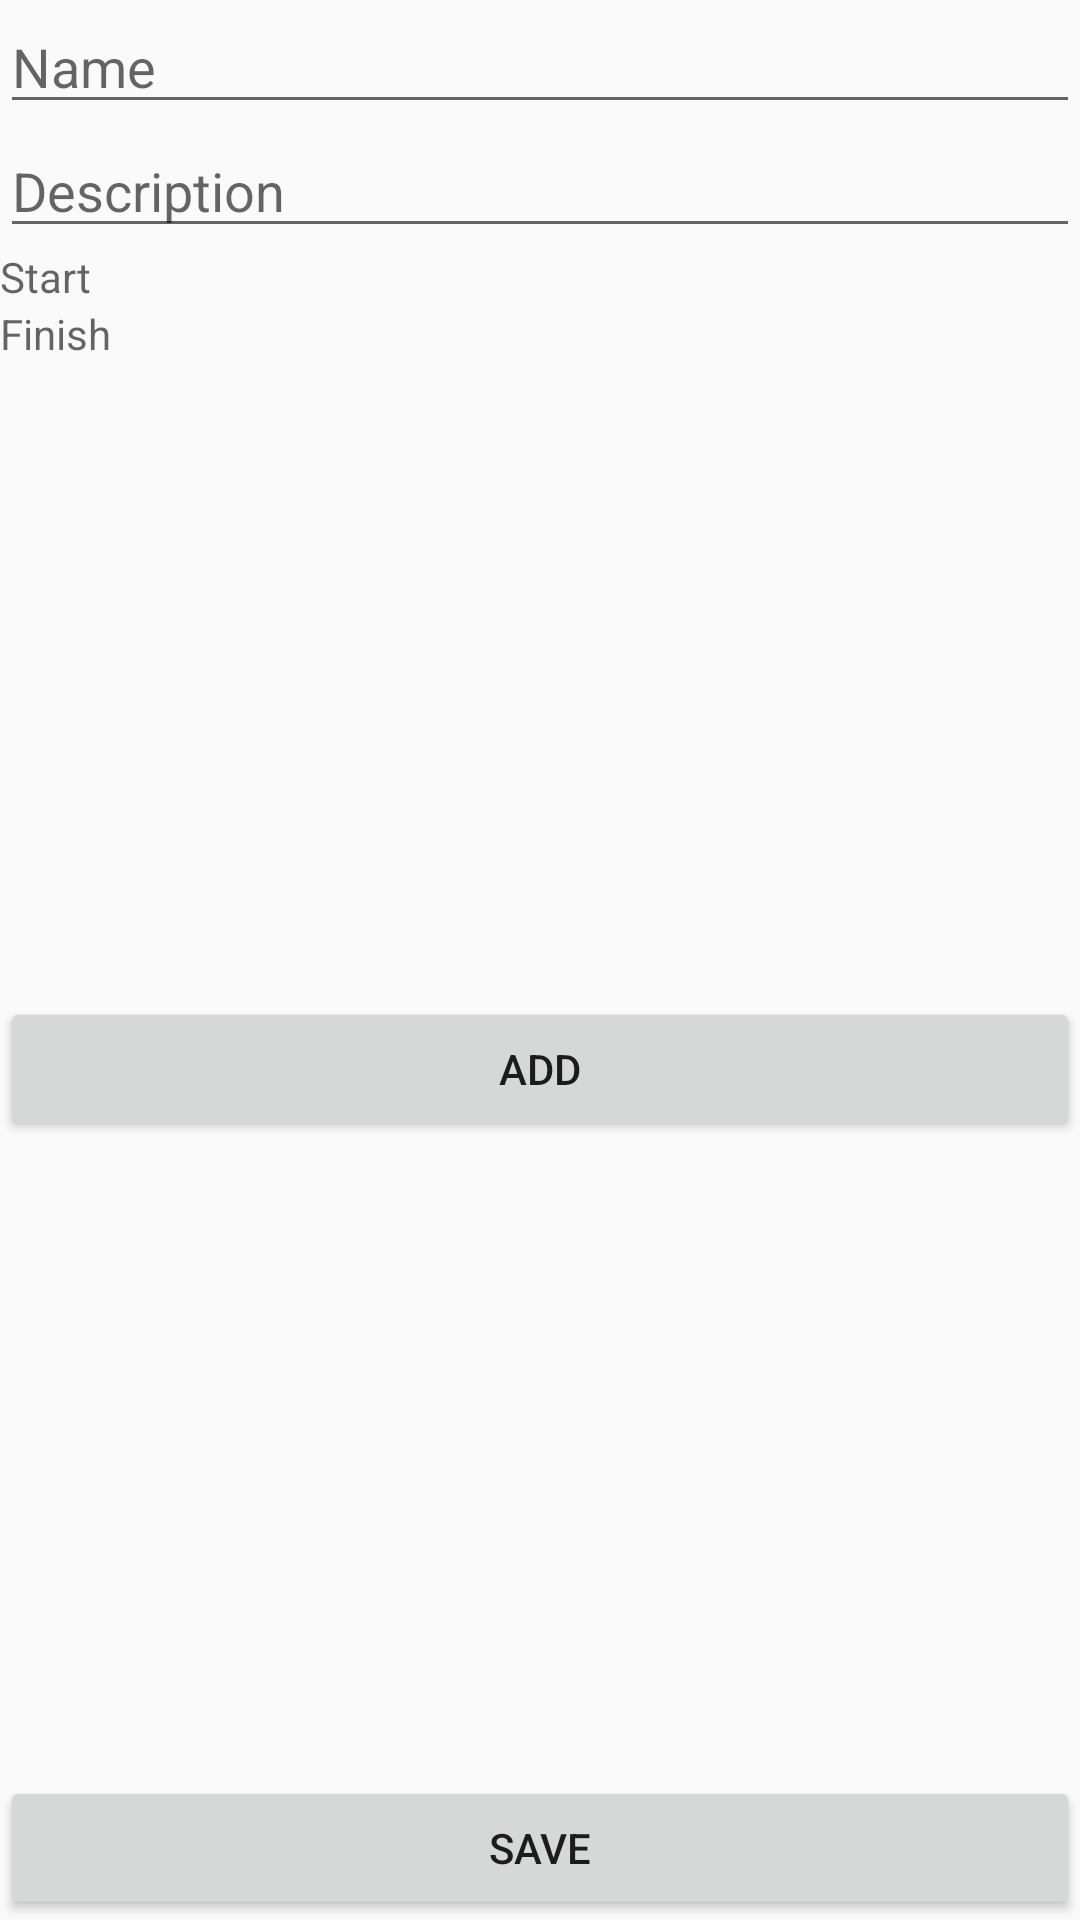

This screen was rendered from an Android layout file. Write that file and the resources it references.
<!-- AndroidManifest.xml: application theme AppTheme -->
<!-- res/layout/add_task_fragment.xml -->
<?xml version="1.0" encoding="utf-8"?>
<androidx.coordinatorlayout.widget.CoordinatorLayout
    xmlns:android="http://schemas.android.com/apk/res/android"
    xmlns:app="http://schemas.android.com/apk/res-auto"
    xmlns:tools="http://schemas.android.com/tools"
    android:layout_width="match_parent"
    android:layout_height="match_parent">

    <androidx.constraintlayout.widget.ConstraintLayout
        android:layout_width="match_parent"
        android:layout_height="match_parent">

        <LinearLayout
            android:id="@+id/linearLayout"
            android:layout_width="match_parent"
            android:layout_height="wrap_content"
            android:orientation="vertical"
            app:layout_constraintEnd_toEndOf="parent"
            app:layout_constraintStart_toStartOf="parent"
            app:layout_constraintTop_toTopOf="parent"
            tools:context=".ui.create_task.CreateTaskFragment">


            <EditText
                android:id="@+id/editTextTitle"
                android:layout_width="match_parent"
                android:layout_height="wrap_content"
                android:autofillHints=""
                android:ems="10"
                android:hint="@string/editName"
                android:inputType="textPersonName" />

            <EditText
                android:id="@+id/editTextDescription"
                android:layout_width="match_parent"
                android:layout_height="wrap_content"
                android:autofillHints=""
                android:ems="10"
                android:hint="@string/editDescription"
                android:inputType="textPersonName" />

            <TextView
                android:id="@+id/editTextAddStartTime"
                android:layout_width="match_parent"
                android:layout_height="wrap_content"
                android:autofillHints=""
                android:ems="10"
                android:hint="@string/editStart"/>

            <TextView
                android:id="@+id/editTextAddFinishTime"
                android:layout_width="match_parent"
                android:layout_height="wrap_content"
                android:autofillHints=""
                android:ems="10"
                android:hint="@string/editFinish"/>

        </LinearLayout>

        <ScrollView
            android:layout_width="0dp"
            android:layout_height="wrap_content"
            app:layout_constraintBottom_toTopOf="@+id/buttonSave"
            app:layout_constraintEnd_toEndOf="parent"
            app:layout_constraintStart_toStartOf="parent"
            app:layout_constraintTop_toBottomOf="@+id/linearLayout">

            <LinearLayout
                android:layout_width="match_parent"
                android:layout_height="wrap_content"
                android:orientation="vertical">

                <Button
                    android:id="@+id/btn_attach"
                    android:layout_width="match_parent"
                    android:layout_height="match_parent"
                    android:text="@string/add" />
            </LinearLayout>
        </ScrollView>

        <Button
            android:id="@+id/buttonSave"
            android:layout_width="match_parent"
            android:layout_height="wrap_content"
            android:text="@string/buttonSave"
            app:layout_constraintBottom_toBottomOf="parent"
            app:layout_constraintEnd_toEndOf="parent"
            app:layout_constraintStart_toStartOf="parent" />

        <ProgressBar
            android:id="@+id/progressBar2"
            style="?android:attr/progressBarStyle"
            android:layout_width="match_parent"
            android:layout_height="wrap_content"
            android:visibility="gone"
            app:layout_constraintBottom_toBottomOf="parent"
            app:layout_constraintEnd_toEndOf="parent"
            app:layout_constraintStart_toStartOf="parent"
            app:layout_constraintTop_toTopOf="parent" />

    </androidx.constraintlayout.widget.ConstraintLayout>

    <include layout="@layout/choice_upload"/>
</androidx.coordinatorlayout.widget.CoordinatorLayout>
<!-- res/layout/choice_upload.xml (included above) -->
<?xml version="1.0" encoding="utf-8"?>
<LinearLayout xmlns:android="http://schemas.android.com/apk/res/android"
    xmlns:app="http://schemas.android.com/apk/res-auto"
    android:orientation="horizontal"
    android:layout_width="match_parent"
    android:layout_height="@dimen/bottom_sheet_height"
    app:layout_behavior="com.google.android.material.bottomsheet.BottomSheetBehavior"
    app:behavior_hideable = "true"
    app:behavior_peekHeight = "0dp"
    android:id="@+id/bottom_sheet_choice"
    android:background="@color/colorAccent">

    <ImageView
        android:id="@+id/btn_attach_image"
        android:layout_width="@dimen/btn_bottom_sheet_width"
        android:layout_height="match_parent"
        android:src="@drawable/ic_baseline_image_24" />

    <ImageView
        android:id="@+id/btn_attach_file"
        android:layout_width="@dimen/btn_bottom_sheet_width"
        android:layout_height="match_parent"
        android:src="@drawable/ic_baseline_insert_drive_file_24" />
</LinearLayout>
<!-- resources referenced by this layout -->
<resources>
  <dimen name="bottom_sheet_height">70dp</dimen>
  <dimen name="btn_bottom_sheet_width">50dp</dimen>
  <string name="add">add</string>
  <string name="buttonSave">Save</string>
  <string name="editDescription">Description</string>
  <string name="editFinish">Finish</string>
  <string name="editName">Name</string>
  <string name="editStart">Start</string>
  <style name="AppTheme" parent="Theme.AppCompat.Light.DarkActionBar">
          
          <item name="colorPrimary">@color/colorPrimary</item>
          <item name="colorPrimaryDark">@color/colorPrimaryDark</item>
          <item name="colorAccent">@color/colorAccent</item>
      </style>
  <!-- not gathered from this repository: default colours our renderer supplied (Android Studio template values) -->
  <color name="colorPrimary">#FF6200EE</color>
  <color name="colorPrimaryDark">#FF3700B3</color>
  <color name="colorAccent">#FF03DAC5</color>
</resources>
